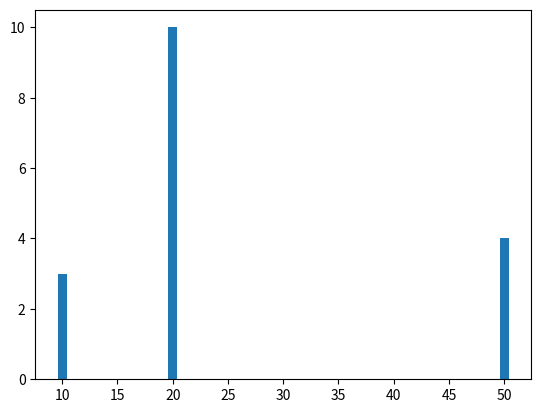

The matplotlib source for this figure:
"""Check runtime dependencies and produce a small analysis visualization.

This script verifies the presence of common data-science packages (numpy,
pandas, matplotlib), prints their versions, runs a trivial data processing
step and saves a small plot to disk.
"""

import sys
from typing import Any


def main() -> None:
    """Verify dependencies, perform a minimal analysis and save a plot.

    - Prints the Python executable path.
    - Attempts to import numpy, pandas and matplotlib; reports missing modules.
    - Creates two small arrays, produces a bar plot and saves it to a PNG file.

    Returns:
        None
    """
    print("LOADING STATUS: Loading programs...\n")
    print("Env path: " + sys.executable, end="\n\n")
    print("Checking dependencies:")
    try:
        import numpy
        import pandas
        import matplotlib
        import matplotlib.pyplot as plt
        panda: str = pandas.__version__
        print(f"[OK] pandas ({panda}) - Data manipulation ready")
        num: str = numpy.__version__
        print(f"[OK] numpy ({num}) - Numerical computing ready")
        mat: str = matplotlib.__version__
        print(f"[OK] matplotlib ({mat}) - Visualization ready")
    except ModuleNotFoundError as e:
        print(f"[MISSING] {e.name} - Please install this package.")
        print("Install: pip install -r requirements.txt")
        print("\nOR: poetry install")
        sys.exit(1)

    print("\nAnalyzing Matrix data...")
    print("Processing 1000 data points..")
    x_points: Any = numpy.array([10, 20, 20, 50])
    y_points: Any = numpy.array([3, 10, 5, 4])

    print("Generating visualization...\n")

    print("Analysis complete!")
    plt.bar(x_points, y_points)
    print("Results saved to: matrix_analysis.png")
    plt.savefig("matrix_analysis.png")


if __name__ == "__main__":
    main()
